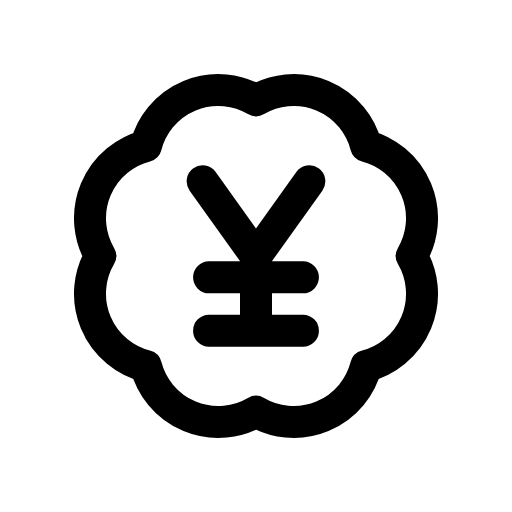
t = 0.00 s
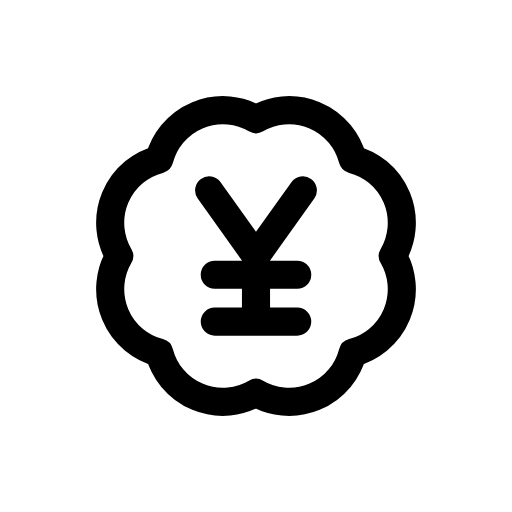
t = 0.12 s
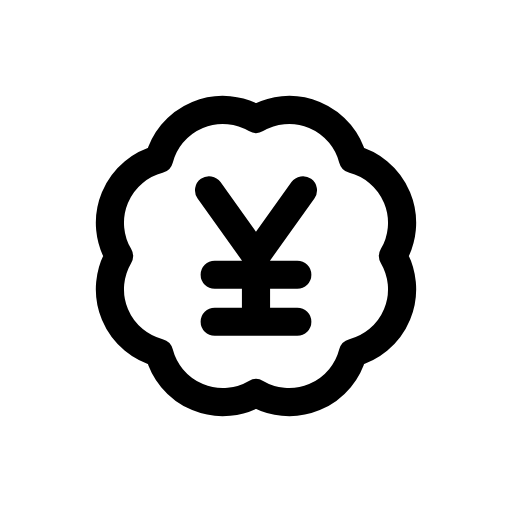
t = 0.25 s
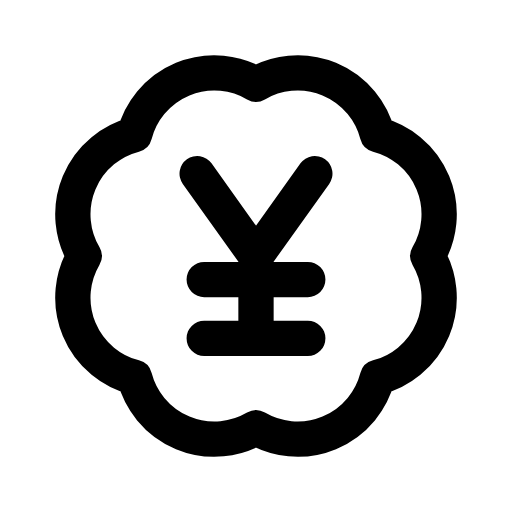
t = 0.35 s
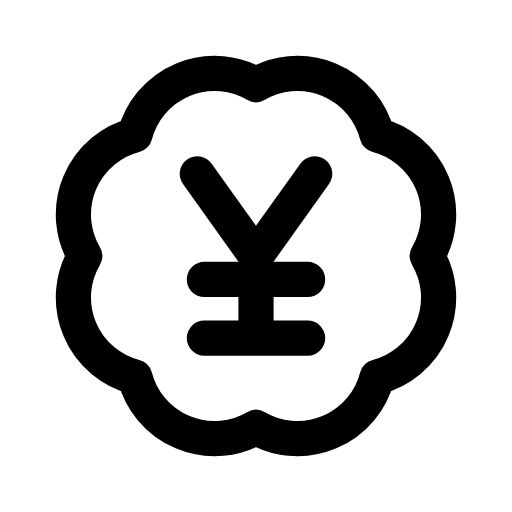
t = 0.46 s
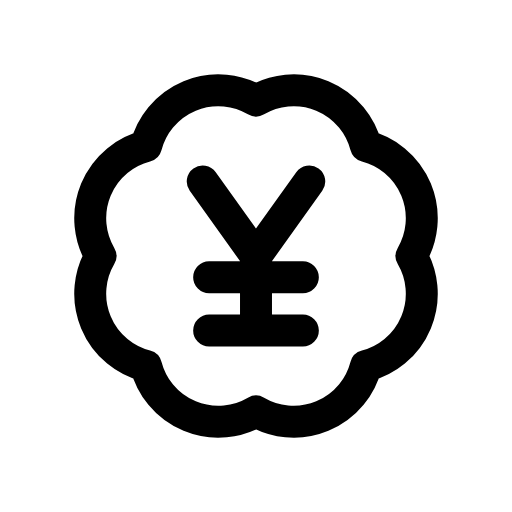
t = 0.58 s

The animated SVG that drew these frames (rendered in a browser with its animation timeline set to each time). Animation: 1 CSS @keyframes rule; one cycle of 0.70 s, repeats indefinitely.

<svg xmlns="http://www.w3.org/2000/svg" viewBox="0 0 24 24" width="24" height="24" class="rd-a-badge-yen" data-rd-animate="hover"><style>.rd-a-badge-yen{overflow:visible}.rd-a-badge-yen *{transform-box:view-box}.rd-a-badge-yen .a{transform-origin:12px 12px}@media (prefers-reduced-motion:no-preference){.rd-a-badge-yen[data-rd-animate="hover"]:hover .a,:hover>.rd-a-badge-yen[data-rd-animate="parent"] .a,.rd-a-badge-yen[data-rd-animate="play"] .a,.rd-a-badge-yen[data-rd-animate="loop"] .a{animation:rd-badge-yen-m calc(0.7s*var(--rd-speed,1)) cubic-bezier(.34,1.3,.5,1)}.rd-a-badge-yen[data-rd-animate="loop"] *{animation-iteration-count:infinite!important}@keyframes rd-badge-yen-m{0%,100%{scale:1}35%{scale:.88}65%{scale:1.1}}}</style><g fill="none" stroke="currentColor" stroke-linecap="round" stroke-linejoin="round" stroke-width="1.5"><g class="a"><path d="M12 4.7A3.5 3.5 0 0 1 17.16 6.84A3.5 3.5 0 0 1 19.3 12A3.5 3.5 0 0 1 17.16 17.16A3.5 3.5 0 0 1 12 19.3A3.5 3.5 0 0 1 6.84 17.16A3.5 3.5 0 0 1 4.7 12A3.5 3.5 0 0 1 6.84 6.84A3.5 3.5 0 0 1 12 4.7Z"/><path d="M9.5 8.5L12 12l2.5-3.5M12 12v3.5M9.8 13h4.4M9.8 15.5h4.4"/></g></g></svg>
